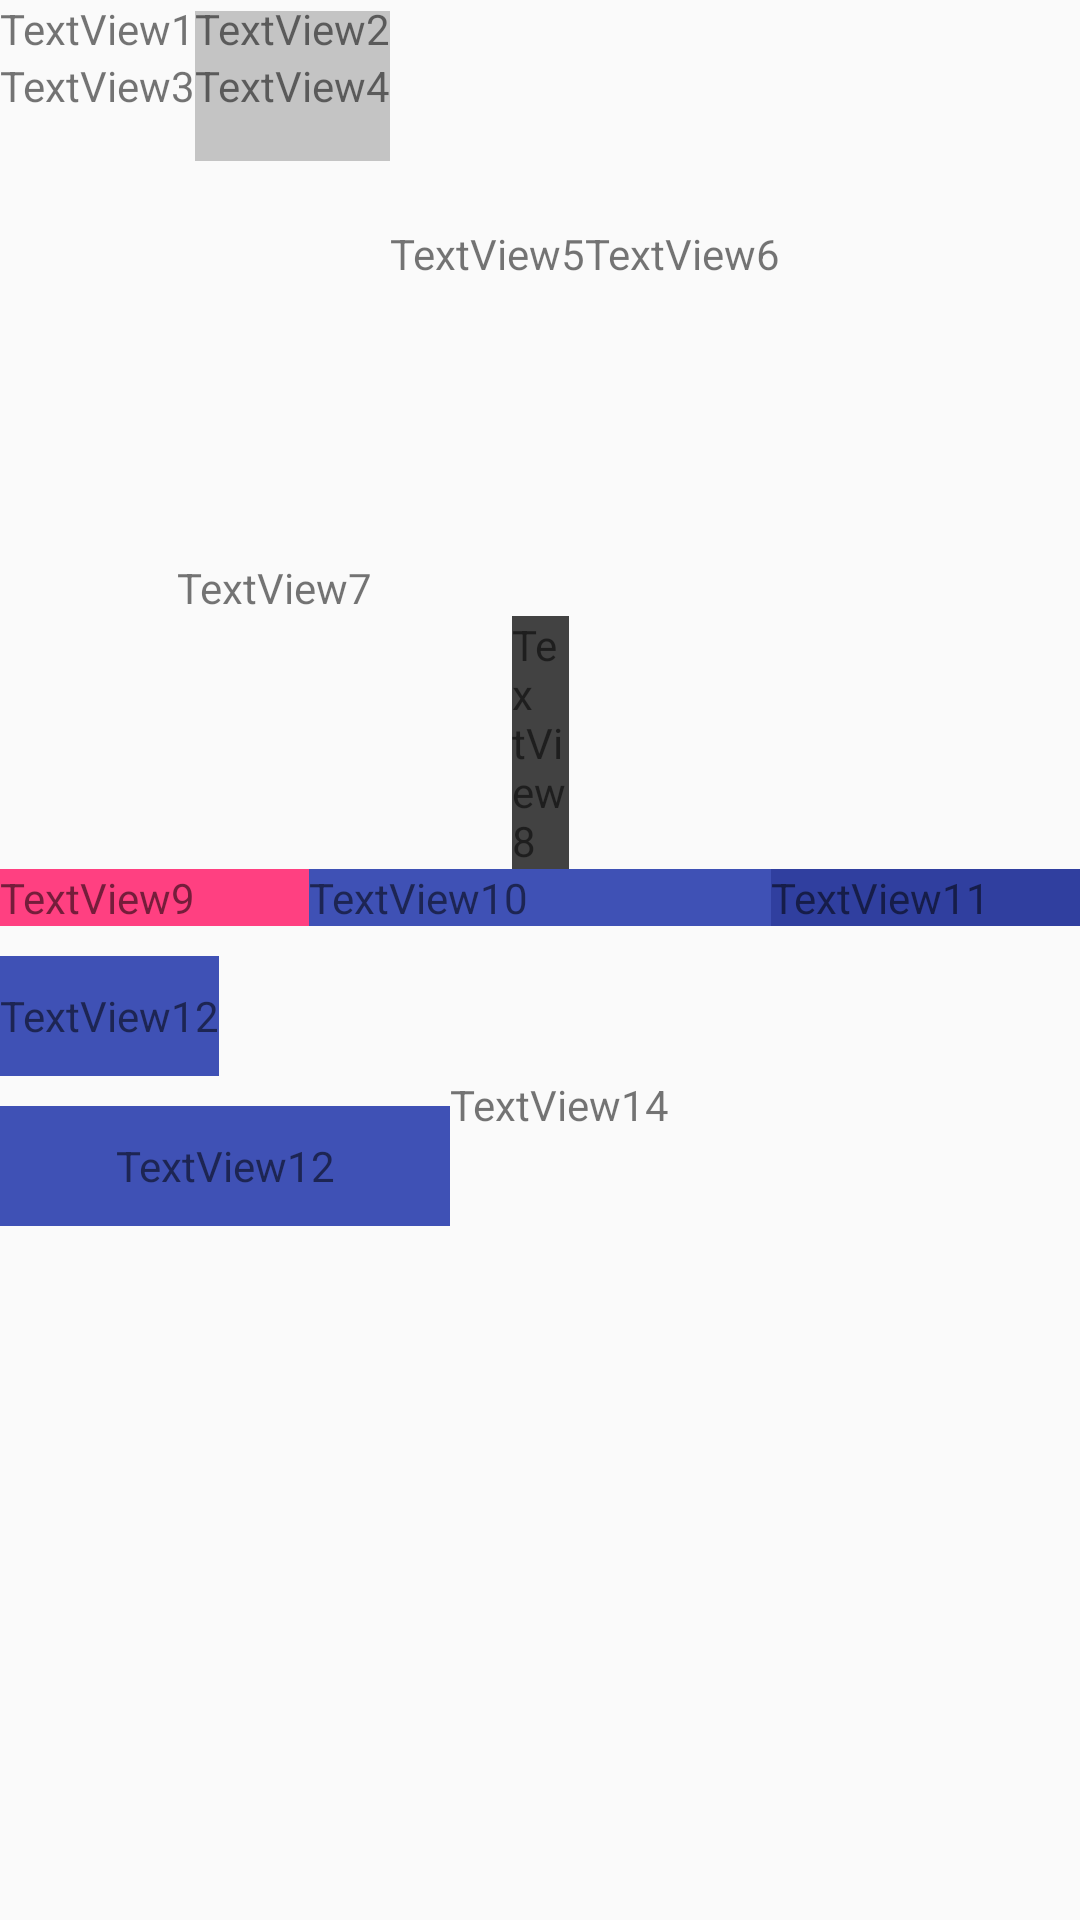

Write the Android layout XML for this screen, with the resource values it uses.
<!-- AndroidManifest.xml: application theme AppTheme -->
<!-- res/layout/activity_constraint_layout.xml -->
<?xml version="1.0" encoding="utf-8"?>
<android.support.constraint.ConstraintLayout
    xmlns:android="http://schemas.android.com/apk/res/android"
    xmlns:app="http://schemas.android.com/apk/res-auto"
    android:layout_width="match_parent"
    android:layout_height="match_parent">

    <TextView
        android:id="@+id/TextView1"
        android:layout_width="wrap_content"
        android:layout_height="wrap_content"
        android:text="TextView1"
        app:layout_constraintBaseline_toBaselineOf="@+id/TextView2"
        app:layout_constraintStart_toStartOf="parent" />

    <TextView
        android:id="@+id/TextView2"
        android:layout_width="wrap_content"
        android:layout_height="wrap_content"
        android:text="TextView2"
        app:layout_constraintLeft_toRightOf="@+id/TextView1"
        app:layout_constraintTop_toTopOf="parent" />

    <TextView
        android:id="@+id/TextView3"
        android:layout_width="wrap_content"
        android:layout_height="wrap_content"
        android:text="TextView3"
        app:layout_constraintStart_toStartOf="@+id/TextView1"
        app:layout_constraintTop_toBottomOf="@+id/TextView2" />

    <TextView
        android:id="@+id/TextView4"
        android:layout_width="wrap_content"
        android:layout_height="50dp"
        android:background="@color/cardview_shadow_start_color"
        android:gravity="center"
        android:text="TextView4"
        app:layout_constraintBaseline_toBaselineOf="@+id/TextView3"
        app:layout_constraintLeft_toRightOf="@+id/TextView3" />

    
    
    <TextView
        android:id="@+id/TextView5"
        android:layout_width="wrap_content"
        android:layout_height="wrap_content"
        android:layout_marginStart="64dp"
        android:layout_marginLeft="64dp"
        android:layout_marginTop="22dp"
        android:text="TextView5"
        app:layout_constraintCircle="@+id/TextView1"
        app:layout_constraintCircleAngle="120"
        app:layout_constraintCircleRadius="150dp"
        app:layout_constraintStart_toStartOf="@+id/TextView4"
        app:layout_constraintTop_toBottomOf="@+id/TextView4" />

    
    <TextView
        android:id="@+id/TextView6"
        android:layout_width="wrap_content"
        android:layout_height="wrap_content"
        android:text="TextView6"
        app:layout_constraintBaseline_toBaselineOf="@+id/TextView5"
        app:layout_constraintLeft_toRightOf="@+id/TextView5"
        app:layout_goneMarginLeft="10dp" />

    
    <TextView
        android:id="@+id/TextView7"
        android:layout_width="wrap_content"
        android:layout_height="wrap_content"
        android:text="TextView7"
        app:layout_constraintBottom_toBottomOf="parent"
        app:layout_constraintHorizontal_bias="0.2"
        app:layout_constraintLeft_toLeftOf="parent"
        app:layout_constraintRight_toRightOf="parent"
        app:layout_constraintTop_toTopOf="parent"
        app:layout_constraintVertical_bias="0.3" />

    
    <TextView
        android:id="@+id/TextView8"
        android:layout_width="0dp"
        android:layout_height="wrap_content"
        android:background="@color/cardview_dark_background"
        android:text="TextView8"
        app:layout_constraintDimensionRatio="1:1"
        app:layout_constraintLeft_toLeftOf="parent"
        app:layout_constraintRight_toRightOf="parent"
        app:layout_constraintTop_toBottomOf="@+id/TextView7" />

    
    
    <TextView
        android:id="@+id/TextView9"
        android:layout_width="0dp"
        android:layout_height="wrap_content"
        android:background="@color/colorAccent"
        android:text="TextView9"
        app:layout_constraintHorizontal_weight="2"
        app:layout_constraintLeft_toLeftOf="parent"
        app:layout_constraintRight_toLeftOf="@+id/TextView10"
        app:layout_constraintTop_toBottomOf="@+id/TextView8" />

    <TextView
        android:id="@+id/TextView10"
        android:layout_width="0dp"
        android:layout_height="wrap_content"
        android:background="@color/colorPrimary"
        android:text="TextView10"
        app:layout_constraintHorizontal_weight="3"
        app:layout_constraintRight_toRightOf="parent"
        app:layout_constraintLeft_toRightOf="@+id/TextView9"
        app:layout_constraintRight_toLeftOf="@+id/TextView11"
        app:layout_constraintTop_toBottomOf="@+id/TextView8" />

    <TextView
        android:id="@+id/TextView11"
        android:layout_width="0dp"
        android:layout_height="wrap_content"
        android:background="@color/colorPrimaryDark"
        android:text="TextView11"
        app:layout_constraintHorizontal_weight="2"
        app:layout_constraintRight_toRightOf="parent"
        app:layout_constraintLeft_toRightOf="@+id/TextView10"
        app:layout_constraintTop_toBottomOf="@+id/TextView8" />
    

    

    <TextView
        android:id="@+id/TextView12"
        android:layout_width="wrap_content"
        android:layout_height="40dp"
        android:layout_marginTop="10dp"
        app:layout_constraintLeft_toLeftOf="parent"
        app:layout_constraintTop_toBottomOf="@+id/TextView11"
        android:text="TextView12"
        android:gravity="center"
        android:background="@color/colorPrimary"
        />

    <TextView
        android:id="@+id/TextView13"
        android:layout_width="150dp"
        android:layout_height="40dp"
        android:layout_marginTop="10dp"
        app:layout_constraintLeft_toLeftOf="parent"
        app:layout_constraintTop_toBottomOf="@+id/TextView12"
        android:text="TextView12"
        android:background="@color/colorPrimary"
        android:gravity="center"
        />

    <android.support.constraint.Barrier
        android:id="@+id/barrier"
        android:layout_width="wrap_content"
        android:layout_height="wrap_content"
        app:barrierDirection="right"
        app:constraint_referenced_ids="TextView12,TextView13" />


    <TextView
        android:id="@+id/TextView14"
        android:layout_width="wrap_content"
        android:layout_height="wrap_content"
        android:text="TextView14"
        app:layout_constraintTop_toBottomOf="@+id/TextView12"
        app:layout_constraintLeft_toRightOf="@+id/barrier" />

</android.support.constraint.ConstraintLayout>
<!-- resources referenced by this layout -->
<resources>
  <color name="colorAccent">#FF4081</color>
  <color name="colorPrimary">#3F51B5</color>
  <color name="colorPrimaryDark">#303F9F</color>
  <style name="AppTheme" parent="Base.Theme.AppCompat.Light.DarkActionBar">
          
          <item name="colorPrimary">@color/colorPrimary</item>
          <item name="colorPrimaryDark">@color/colorPrimaryDark</item>
          <item name="colorAccent">@color/colorAccent</item>
      </style>
</resources>
